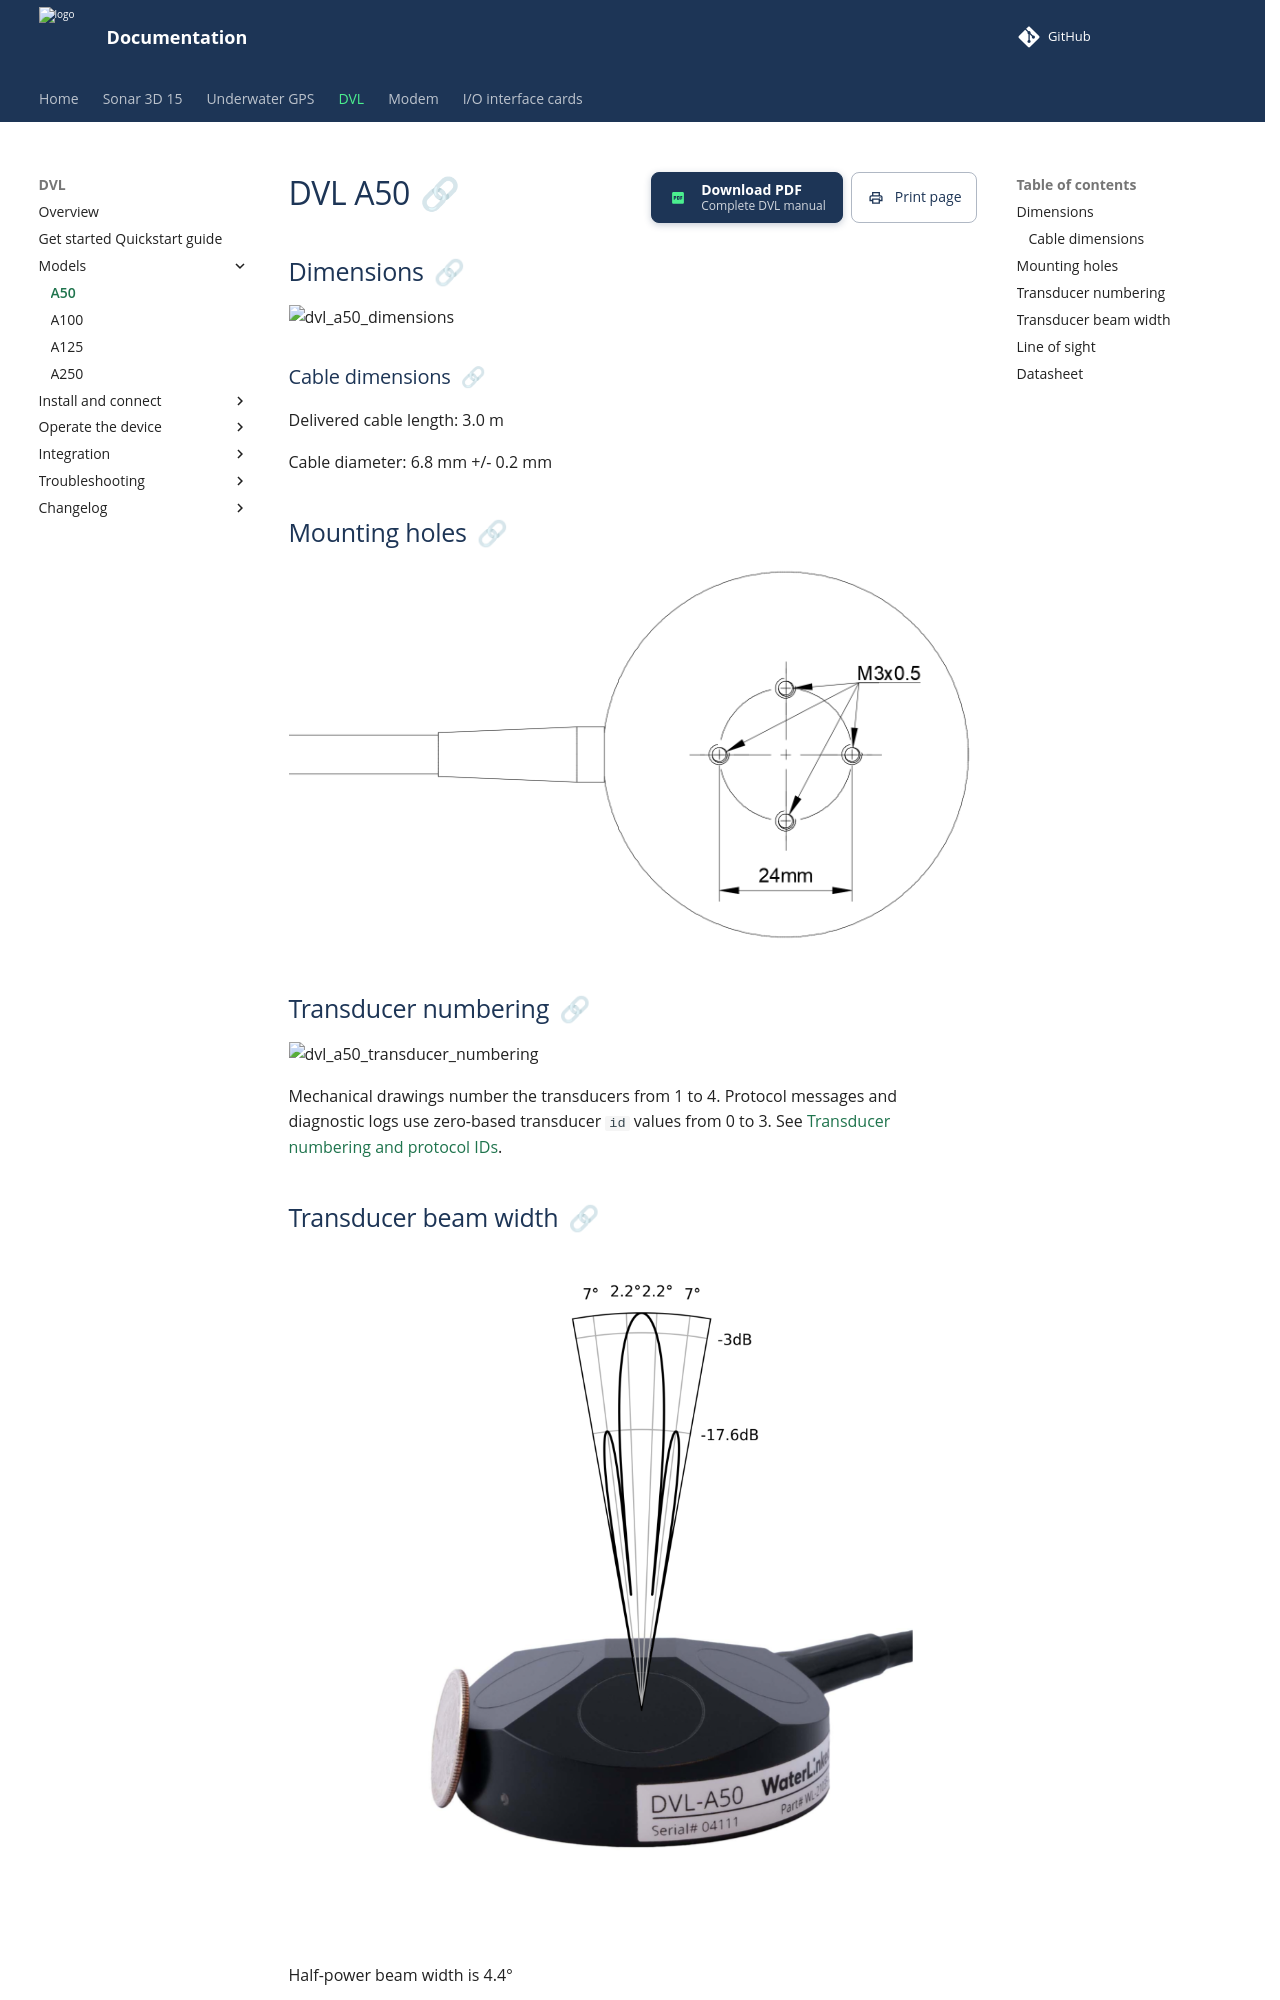

repository: waterlinked/docs · page: dvl/dvl-a50/index.html · generator: mkdocs

# DVL A50

## Dimensions

![dvl_a50_dimensions](../img/WL-21035-3_DVL-A50_Side3_1600_dimension_crop.jpg)

### Cable dimensions
Delivered cable length: 3.0 m

Cable diameter: 6.8 mm +/- 0.2 mm


## Mounting holes

![dvl_a50_mounting_holes_drawing](../img/dvl_mounting_holes_drawing.png)


## Transducer numbering

![dvl_a50_transducer_numbering](../img/WL-21035-3_DVL-A50_Front_1600_transducers_crop.jpg)

Mechanical drawings number the transducers from 1 to 4. Protocol messages and diagnostic logs use zero-based transducer `id` values from 0 to 3. See [Transducer numbering and protocol IDs](axes.md#transducer-numbering-and-protocol-ids).

## Transducer beam width

![dvl_a50_transducer_beam](../img/DVL-A50--Transducer-Beam-Width.png)

Half-power beam width is 4.4°
